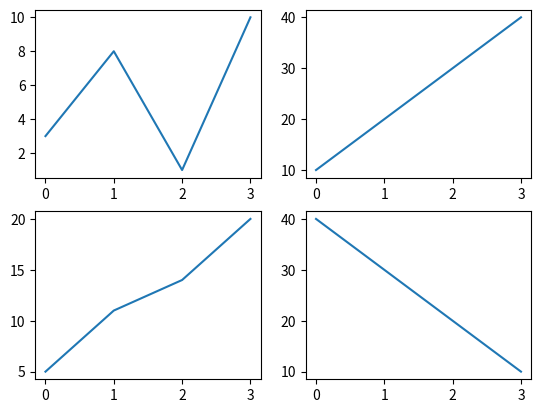

Write Python code to recreate this figure.
import matplotlib.pyplot as plt
import numpy as np

#plot 1:
x = np.array([0, 1, 2, 3])
y = np.array([3, 8, 1, 10])

plt.subplot(2, 2, 1)
plt.plot(x,y)

#plot 2:
x = np.array([0, 1, 2, 3])
y = np.array([10, 20, 30, 40])

plt.subplot(2, 2, 2)
plt.plot(x,y)

#plot 3:
x = np.array([0, 1, 2, 3])
y = np.array([5, 11, 14, 20])

plt.subplot(2, 2, 3)
plt.plot(x,y)

#plot 4:
x = np.array([0, 1, 2, 3])
y = np.array([40, 30, 20, 10])

plt.subplot(2, 2, 4)
plt.plot(x,y)


plt.show()


